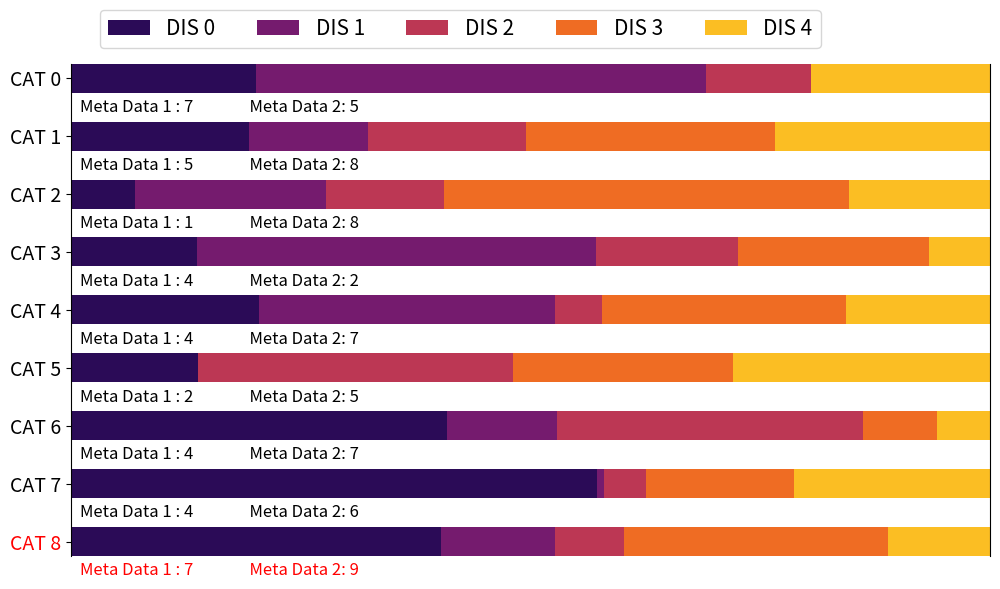

Generate this figure with matplotlib: (Note: this script raises an exception after producing the figure.)
from matplotlib import pyplot as plt
import os
import numpy as np
import matplotlib.pyplot as plt

def horizontal_bar(data, names,putText = True):
    labels = list(data.keys())
    data = np.array(list(data.values()))
    data_cum = data.cumsum(axis=1)
    category_colors = plt.get_cmap('inferno')(
        np.linspace(0.15, 0.85, data.shape[1]))
    fig, ax = plt.subplots(figsize=(10.1, 6))
    plt.subplots_adjust(top=0.9, bottom=0.05, left=0.06, right=0.98, hspace=0, wspace=0)
    plt.margins(0, 0)
    ax.invert_yaxis()
    ax.xaxis.set_visible(False)
    ax.spines['top'].set_visible(False)
    ax.spines['right'].set_visible(True)
    ax.spines['bottom'].set_visible(False)
    ax.spines['left'].set_visible(True)
    ax.set_xlim(0, np.sum(data, axis=1).max())
    for i, (colname, color) in enumerate(zip(names, category_colors)):
        widths = data[:, i]
        starts = data_cum[:, i] - widths
        ax.barh(labels, widths, left=starts, height=0.5,
                label=colname, color=color)
        xcenters = starts + widths / 2
        r, g, b, _ = color
        if putText:
            text_color = 'white' if r * g * b < 0.5 else 'darkgrey'
            for y, (x, c) in enumerate(zip(xcenters, widths)):
                ax.text(x, y, str(int(c)), ha='center', va='center',
                        color=text_color)
    ax.legend(ncol=len(names), bbox_to_anchor=(0.02, 1.01),
              loc='lower left', fontsize=15)

    return fig, ax

# figure data
dis_data ={}
dis_name = ["DIS {}".format(i) for i in range(5)]
dis_meta = []
for i in range(9):
    dis = np.random.choice([i for i in range(100)], 5)
    dis = dis / dis.sum()
    dis_data['CAT {}'.format(i)] = dis
    dis_meta.append(np.random.choice(10,2))

# figure making
fig,ax = horizontal_bar(dis_data,dis_name,putText=False)
ax.get_yticklabels()[8].set_color("red")
ax.tick_params(axis = 'y',labelsize=14)
for y, (mean, num) in enumerate(dis_meta):
    text = "Meta Data 1 : {:d}               Meta Data 2: {:d}" .format(mean,int(num))
    if y == 8:
        ax.text(0.01, y + 0.5, text, ha='left', va='center',
                color='red',fontsize = 12)
    else:
        ax.text(0.01, y+0.5, text, ha='left', va='center',
                color='black',fontsize = 12)

fig.tight_layout()
fig.savefig('./figures/horizontal_stack.svg')

